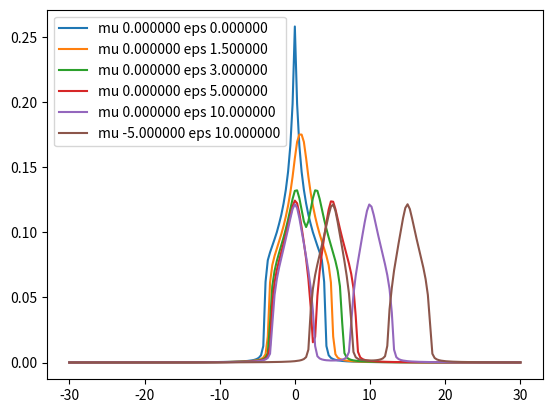

This figure's Python source:
#!/usr/bin/env python3

import numpy as np
import matplotlib.pyplot as plt

delta = 0.1
t = 1
a = 1
X = 0.5

KPOINTS = 100
WPOINTS = 201

ws = np.linspace(-30, 30, num=WPOINTS)
ks_tmp = np.linspace(0, 2*np.pi/a, num=KPOINTS, endpoint=False)
ks = np.array(np.meshgrid(ks_tmp, ks_tmp)).reshape(2, -1).T
epss = [ 0, 1.5, 3, 5, 10, 10 ]
mus = [ 0, 0, 0, 0, 0, -5 ]

eps_k = lambda a,t,ks: -2*t*(np.cos(ks[:,0]*a)+np.cos(ks[:,1]*a))

for eps, mu in zip(epss, mus):
    print('mu', mu)

    siw = np.zeros(WPOINTS)
    for i in range(10):
        print(i)
        siw_old = siw
        
        f = lambda w, s: np.mean(1/(w+mu-eps_k(a,t,ks)-s+1j*delta))
        giw = np.vectorize(f)(ws, siw)
        Giw = 1/(1/giw + siw)
        giw = (1-X)*Giw + X*(1/(1/Giw-eps))
        siw = 1/Giw - 1/giw
        
        Aiw = -1/np.pi * np.imag(giw)
        
        if (np.sum(np.abs(siw-siw_old)) < 1e-6):
            break

    plt.plot(ws, Aiw, label='mu %f eps %f' % (mu, eps) )

plt.legend()
plt.show()

